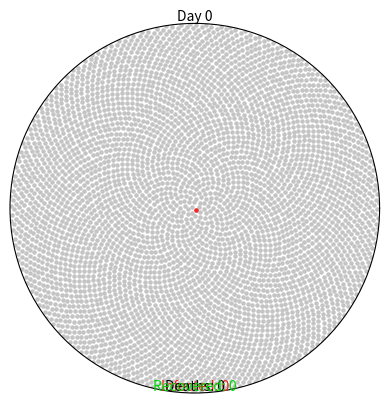

The script that saved this image:
#data visualisation
import matplotlib.pyplot as plt
import matplotlib.animation as ani

#math function on arrays
import numpy as np

#RGB tuples to represent infecton status

GREY = (0.77, 0.77, 0.77)
RED = (0.96, 0.15, 0.15)
GREEN = (0, 0.85, 0.03)
BLACK = (0, 0, 0)

#dictionary for covid information
COVID19_PARAMS = {
    "r0" : 2.28,
    "incubation": 5,
    "percent_mild": 0.8,
    "mild_recovery": (7, 14),
    "percent_severe": 0.2,
    "severe_recovery": (21, 42),
    "severe_death": (14, 56),
    "fatality_rate": 0.034,
    "serial_interval": 7
}

class Virus():
    def __init__(self, params):

        #circular plot showing the virus spreading 
        #from the center outwards
        #theta and r to specify points within a circle


        self.fig = plt.figure()
        self.axes = self.fig.add_subplot(111, projection="polar")

        self.axes.grid(False)
        self.axes.set_xticklabels([])
        self.axes.set_yticklabels([])
        self.axes.set_ylim(0, 1)

        #annotations 
        self.day_text = self.axes.annotate(
            "Day 0", xy=[np.pi / 2, 1], ha="center", va="bottom")

        self.infected_text = self.axes.annotate(
            "Infected: 0", xy=[3 * np.pi / 2, 1], ha="center", va="bottom", color=RED)

        self.deaths_text = self.axes.annotate(
            "\nDeaths: 0", xy=[3 * np.pi / 2, 1],
            ha="center", va="bottom", color=BLACK)
    
        self.recovered_text = self.axes.annotate(
            "\nRecovered: 0", xy=[3 * np.pi / 2, 1], ha="center", va="bottom", color=GREEN)

        #member vars
        self.day = 0
        self.total_num_infected = 0
        self.num_currently_infected = 0
        self.num_recovered = 0
        self.num_deaths = 0

        #measure of contagiousness
        self.r0 = params["r0"] 

        #rates 
        self.percent_mild = params["percent_mild"]
        self.percent_severe = params["percent_severe"]
        self.fatality_rate = params["fatality_rate"]
        self.serial_interval = params["serial_interval"]

        #intervals
        self.mild_fast = params["incubation"] + params["mild_recovery"][0]

        self.mild_slow = params["incubation"] + params["mild_recovery"][1]

        self.severe_fast = params["incubation"] + params["severe_recovery"][0]

        self.severe_slow = params["incubation"] + params["severe_recovery"][1]

        self.death_fast = params["incubation"] + params["severe_death"][0]

        self.death_slow = params["incubation"] + params["severe_death"][1]
        
        #track all cases for a year
        #populate lists theta and r values
        #with symptomps throughout the year
        self.mild = {i: {"thetas": [], "rs": []} for i in range(self.mild_fast, 365)}

        self.severe = {"recovery": {i: {"thetas": [], "rs": []} for i in range(self.severe_fast, 365)},
        "death": {i: {"thetas": [], "rs": []} for i in range(self.death_fast, 365)}}

        self.exposed_before = 0
        self.exposed_after = 1


        self.initial_population()


    #create initial population for the plot
    def initial_population(self):

        population = 4500
        self.num_currently_infected = 1
        self.total_num_infected = 1

        indices = np.arange(0, population) + 0.5

        #keep track of people in the population
        self.thetas = np.pi * (1 + 5**0.5) * indices
        self.rs = np.sqrt(indices / population)

        self.plot = self.axes.scatter(self.thetas, self.rs, s=5, color=GREY)

        #create PATIENT 0
        self.axes.scatter(self.thetas[0], self.rs[0], s=5, color=RED)
        self.mild[self.mild_fast]["thetas"].append(self.thetas[0])
        self.mild[self.mild_fast]["rs"].append(self.rs[0])
    
    #spreading virus over 7 days
    #number of people exposed in a given wave
    #is the difference between e_before and e_after
    def spread_virus(self, i):
        self.exposed_before = self.exposed_after

        #is current day multiple of interval
        #is exposed less than total population
        if self.day % self.serial_interval == 0 and self.exposed_before < 4500:

            #calculate n of newply infected people
            #round to the nearest whole n
            self.num_new_infected = round(self.r0 * self.total_num_infected)
            
            #assume 10% or 1.1 is not succeptable to the contagiousness of covid
            self.exposed_after += round(self.num_new_infected * 1.1)

            if self.exposed_after > 4500:
                self.num_new_infected = round((4500 - self.exposed_before) * 0.9)
                self.exposed_after = 4500

            self.num_currently_infected += self.num_new_infected
            self.total_num_infected += self.num_new_infected

            self.new_infected_indices = list(
                np.random.choice(
                    range(self.exposed_before, self.exposed_after),
                    self.num_new_infected,
                    replace=False
                )
            )

            thetas = [self.thetas[i] for i in self.new_infected_indices]

            rs = [self.rs[i] for i in self.new_infected_indices]

            self.anim.event_source.stop()

            if len(self.new_infected_indices) > 24:
                size_list = round(len(self.new_infected_indices) / 24)

                theta_chunks = list(self.chunks(thetas, size_list))
                r_chunks = list(self.chunks(rs, size_list))

                self.anim2 = ani.FuncAnimation(
                    self.fig,
                    self.one_by_one,
                    interval = 50,
                    frames = len(theta_chunks),
                    fargs = (theta_chunks, r_chunks, RED)
                )
            else:
                self.anim2 = ani.FuncAnimation(
                    self.fig,
                    self.one_by_one,
                    interval = 50,
                    frames=len(thetas),
                    fargs=(thetas, rs, RED)
                )

            self.assign_symptoms()

        self.day += 1
        self.update_status()
        self.update_text()



    def one_by_one(self, i, thetas, rs, color):
        self.axes.scatter(thetas[i], rs[i], s=5, color=color)

        if i == (len(thetas) - 1):
            self.anim2.event_source.stop()
            self.anim.event_source.start()


    def chunks(self, a_list, n):
        for i in range(0, len(a_list), n):
            yield a_list[i: i+n]



    #create a function to randomly assign symptoms

    #will randomly assign mild to random subset of population
    #and will assign the rest severe
    #resulting in recovery or death
    #random


    def assign_symptoms(self):

        num_mild = round(self.percent_mild * self.num_new_infected)

        num_severe = round(self.percent_severe * self.num_new_infected)

        self.mild_indices = np.random.choice(
         self.new_infected_indices, num_mild, replace=False   
        )

        remaining_indices = [
            i for i in self.new_infected_indices if i not in self.mild_indices
        ]

        percent_severe_recovery = 1 - (self.fatality_rate / self.percent_severe)
        
        num_severe_recovery = round(percent_severe_recovery * num_severe)


        #find severe cases that
        #end in recovery or death
        self.severe_indices = []
        self.death_indices = []

        if remaining_indices:
            self.severe_indices = np.random.choice(
                remaining_indices, num_severe_recovery, replace=False
            )

            self.death_indices = [
                i for i in remaining_indices if i not in self.severe_indices
            ]



        #assign lower and upper recovery bound and death bound
        low = self.day + self.mild_fast
        high = self.day + self.mild_slow

        for mild in self.mild_indices:
            recovery_day = np.random.randint(low, high)
            mild_theta = self.thetas[mild]
            mild_r = self.rs[mild]

            #append theta and rs coordinates
            self.mild[recovery_day]["thetas"].append(mild_theta)
            self.mild[recovery_day]["rs"].append(mild_r)

        low = self.day + self.severe_fast
        high = self.day + self.severe_slow

        for recovery in self.severe_indices:
            recovery_day = np.random.randint(low, high)
            recovery_theta = self.thetas[recovery]
            recovery_r = self.rs[recovery]

            self.severe["recovery"][recovery_day]["thetas"].append(recovery_theta)

            self.severe["recovery"][recovery_day]["rs"].append(recovery_r)

            
        high = self.day + self.death_fast
        high = self.day + self.death_slow

        for death in self.death_indices:
            death_day = np.random.randint(low, high)
            death_theta = self.thetas[death]
            death_r = self.rs[death]

            #append
            self.severe["death"][death_day]["thetas"].append(death_theta)
            self.severe["death"][death_day]["rs"].append(death_r)
    
    def update_status(self):
        if self.day >= self.mild_fast:
            mild_thetas = self.mild[self.day]["thetas"]
            mild_rs = self.mild[self.day]["rs"]

            self.axes.scatter(mild_thetas, mild_rs, s=5, color=GREEN)

            self.num_recovered += len(mild_thetas)
            self.num_currently_infected -= len(mild_thetas)

        if self.day >= self.severe_fast:
            rec_thetas = self.severe["recovery"][self.day]["thetas"]
            rec_rs = self.severe["recovery"][self.day]["rs"]

            self.axes.scatter(rec_thetas, rec_rs, s=5, color=GREEN)

            self.num_recovered += len(rec_thetas)
            self.num_currently_infected -= len(rec_thetas)

        if self.day >= self.death_fast:
            death_thetas = self.severe["death"][self.day]["thetas"]
            death_rs = self.severe["death"][self.day]["rs"]

            self.axes.scatter(death_thetas, death_rs, s=5, color=BLACK)
            self.num_deaths += len(death_thetas)
            self.num_currently_infected -= len(death_thetas)

    #after calling update status
    #we also need to update the annotations 

    def update_text(self):

        #create a text for day/ infected/ died/ recovered
        self.day_text.set_text("Day {}".format(self.day))
        self.infected_text.set_text("\nInfected {}".format(self.num_currently_infected))
        self.deaths_text.set_text("\nDeaths: {}".format(self.num_deaths))
        self.recovered_text.set_text("\n\nRecovered: {}".format(self.num_recovered))



    def gen(self):
        while self.num_deaths + self.num_recovered < self.total_num_infected:
            yield



    def animate(self):
        self.anim = ani.FuncAnimation(
            self.fig,
            self.spread_virus,
            frames=self.gen,
            repeat=True
        )



def main():
    coronavirus = Virus(COVID19_PARAMS)
    coronavirus.animate()
    plt.show()


if __name__ == "__main__":
    main()